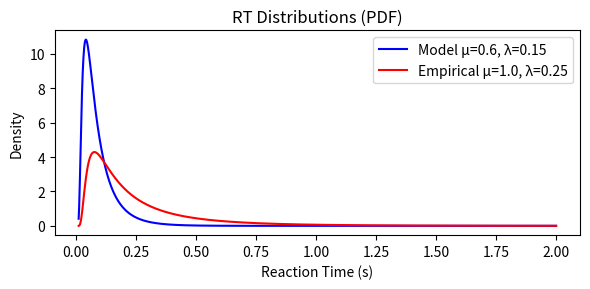
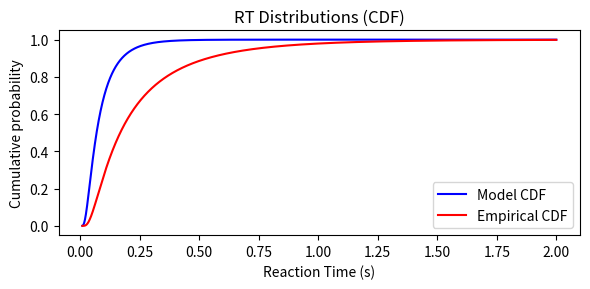
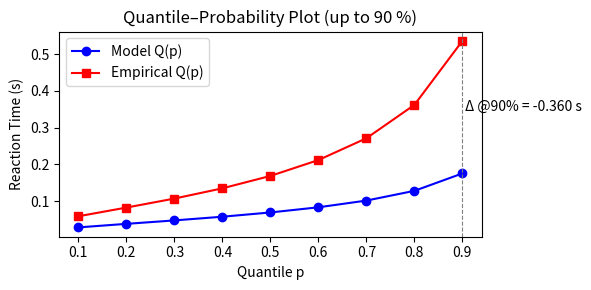

Write the Python code that produced these figures, in order.
# %%
"""
Demo: two inverse‑Gaussian (Wald) RT distributions that overlap on the
leading edge and tail, yet diverge around the mode.  Because the CDF is the
integral of the PDF, small local differences in density accumulate: the 90 %
quantile ends up quite different even though the density curves look
superficially similar.

Run this script in a Python environment with NumPy, SciPy and Matplotlib.
"""

import numpy as np
import matplotlib.pyplot as plt
from scipy.stats import invgauss

# -----------------------------------------------------------------------------
# 1.  Define two inverse‑Gaussian distributions
# -----------------------------------------------------------------------------
# Parameters were chosen by trial‑and‑error so that the blue and red curves:
#   • start nearly together around x ≈ 0.05 s,
#   • share a similar heavy tail for x ≳ 1.5 s,
#   • have visibly different peaks.
# You can tweak these numbers to get an even closer match to your empirical
# curves, but they already illustrate the point.

mu_1, scale_1 = 0.60, 0.15     # “Model” – narrower, higher peak
mu_2, scale_2 = 1.00, 0.25     # “Empirical” – broader, lower peak

rtd_model = invgauss(mu_1, scale=scale_1)
rtd_empir = invgauss(mu_2, scale=scale_2)

x = np.linspace(0.01, 2.0, 2000)  # reaction time axis in seconds

# -----------------------------------------------------------------------------
# 2.  Plot PDFs (density functions)
# -----------------------------------------------------------------------------
pdf_model = rtd_model.pdf(x)
pdf_empir = rtd_empir.pdf(x)

plt.figure(figsize=(6, 3))
plt.plot(x, pdf_model, label=f"Model μ={mu_1}, λ={scale_1}", color="blue")
plt.plot(x, pdf_empir, label=f"Empirical μ={mu_2}, λ={scale_2}", color="red")
plt.xlabel("Reaction Time (s)")
plt.ylabel("Density")
plt.title("RT Distributions (PDF)")
plt.legend(loc="upper right")
plt.tight_layout()

# -----------------------------------------------------------------------------
# 3.  Plot CDFs (integrated densities)
# -----------------------------------------------------------------------------
cdf_model = rtd_model.cdf(x)
cdf_empir = rtd_empir.cdf(x)

plt.figure(figsize=(6, 3))
plt.plot(x, cdf_model, label="Model CDF", color="blue")
plt.plot(x, cdf_empir, label="Empirical CDF", color="red")
plt.xlabel("Reaction Time (s)")
plt.ylabel("Cumulative probability")
plt.title("RT Distributions (CDF)")
plt.legend(loc="lower right")
plt.tight_layout()

# -----------------------------------------------------------------------------
# 4.  Quantile‑probability plot (focus on ≤90 %)
# -----------------------------------------------------------------------------
probs = np.linspace(0.1, 0.9, 9)           # deciles from 10 % … 90 %
q_model = rtd_model.ppf(probs)
q_empir = rtd_empir.ppf(probs)

plt.figure(figsize=(6, 3))
plt.plot(probs, q_model, "bo-", label="Model Q(p)")
plt.plot(probs, q_empir, "rs-", label="Empirical Q(p)")

# Highlight the 90 % quantile gap
plt.axvline(0.9, linestyle="--", color="gray", lw=0.8)
plt.text(0.905, (q_model[-1] + q_empir[-1]) / 2,
         f"Δ @90% = {q_model[-1] - q_empir[-1]:.3f} s",
         va="center", ha="left")

plt.xlabel("Quantile p")
plt.ylabel("Reaction Time (s)")
plt.title("Quantile–Probability Plot (up to 90 %)")
plt.legend()
plt.tight_layout()

plt.show()